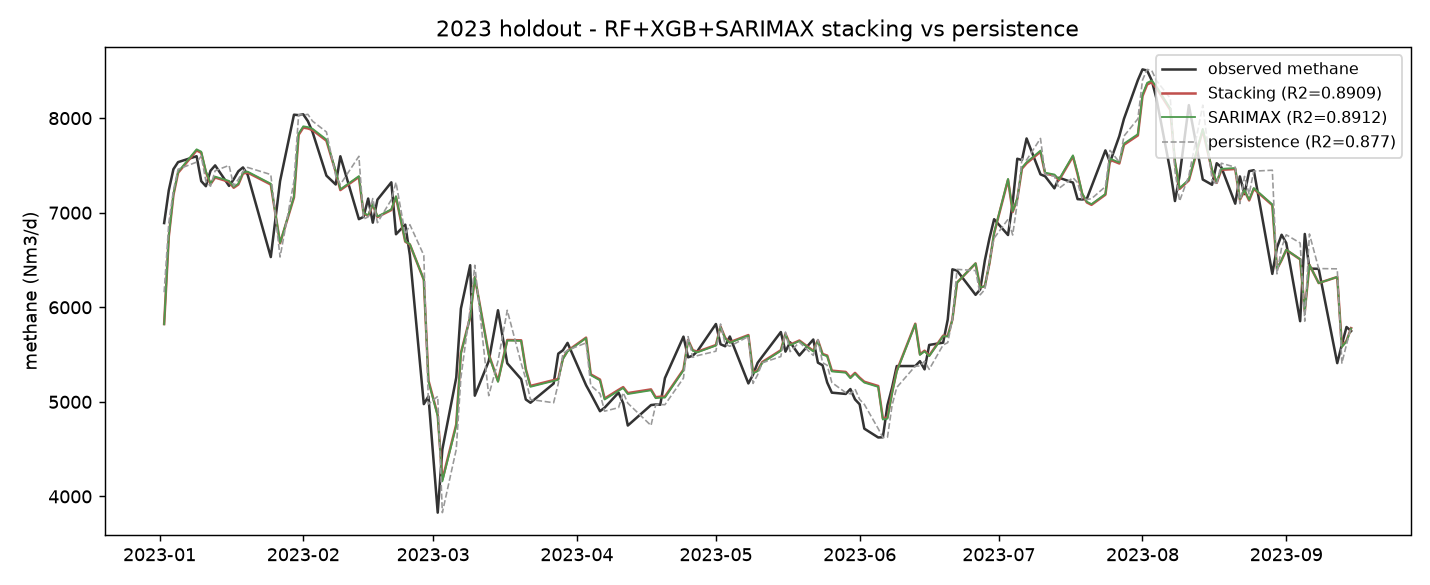

Source data for this figure (header and first rows):
date, methane_true, persistence, pred_xgb, pred_rf, pred_sarimax, pred_stack, staleness_days
2023-01-02, 6891, 6159, 6300, 6370, 5820, 5823, 3.0
2023-01-03, 7236, 6891, 6219, 6384, 6751, 6747, 1.0
2023-01-04, 7460, 7236, 6303, 6246, 7195, 7187, 1.0
2023-01-05, 7535, 7460, 6634, 6569, 7432, 7422, 1.0
2023-01-09, 7597, 7535, 6915, 6879, 7671, 7659, 4.0
2023-01-10, 7334, 7597, 7110, 7119, 7646, 7634, 1.0
2023-01-11, 7280, 7334, 7102, 7102, 7439, 7429, 1.0
2023-01-12, 7444, 7280, 7098, 7100, 7311, 7303, 1.0
2023-01-13, 7500, 7444, 7063, 7104, 7382, 7372, 1.0
2023-01-16, 7284, 7500, 7258, 7230, 7336, 7327, 3.0
2023-01-17, 7353, 7284, 7186, 7150, 7273, 7264, 1.0
2023-01-18, 7438, 7353, 7067, 7032, 7307, 7298, 1.0
2023-01-19, 7479, 7438, 7093, 7037, 7424, 7414, 1.0
2023-01-20, 7403, 7479, 7093, 7037, 7435, 7425, 1.0
2023-01-25, 6531, 7403, 7095, 7036, 7307, 7298, 5.0
2023-01-27, 7334, 6531, 7095, 7036, 6681, 6677, 2.0
2023-01-30, 8036, 7334, 7095, 7036, 7170, 7162, 3.0
2023-01-31, 8032, 8036, 7095, 7036, 7836, 7823, 1.0
2023-02-01, 8040, 8032, 7095, 7036, 7914, 7900, 1.0
2023-02-02, 7968, 8040, 7096, 7059, 7905, 7891, 1.0
2023-02-03, 7854, 7968, 7096, 7059, 7888, 7874, 1.0
2023-02-06, 7392, 7854, 7102, 7151, 7774, 7761, 3.0
2023-02-08, 7299, 7392, 7099, 7145, 7441, 7431, 2.0
2023-02-09, 7597, 7299, 7013, 7018, 7248, 7239, 1.0
2023-02-13, 6932, 7597, 7097, 7036, 7387, 7378, 4.0
2023-02-14, 6956, 6932, 7095, 7036, 6998, 6992, 1.0
2023-02-15, 7150, 6956, 7095, 7036, 6973, 6967, 1.0
2023-02-16, 6895, 7150, 7095, 7036, 7093, 7086, 1.0
2023-02-17, 7138, 6895, 7095, 7036, 6960, 6954, 1.0
2023-02-20, 7321, 7138, 7075, 7039, 7036, 7029, 3.0
2023-02-21, 6772, 7321, 6866, 6761, 7174, 7167, 1.0
2023-02-23, 6874, 6772, 6581, 6459, 6698, 6694, 2.0
2023-02-24, 6550, 6874, 6566, 6341, 6667, 6664, 1.0
2023-02-27, 4976, 6550, 6248, 6234, 6292, 6292, 3.0
2023-02-28, 5058, 4976, 6241, 6231, 5218, 5227, 1.0
2023-03-02, 3828, 5058, 6012, 5967, 4848, 4860, 2.0
2023-03-03, 4498, 3828, 6118, 5842, 4159, 4177, 1.0
2023-03-06, 5257, 4498, 6216, 6001, 4749, 4762, 3.0
2023-03-07, 5986, 5257, 6240, 6157, 5510, 5517, 1.0
2023-03-09, 6445, 5986, 6803, 6370, 5892, 5895, 2.0
2023-03-10, 5065, 6445, 6240, 6157, 6320, 6319, 1.0
2023-03-13, 5431, 5065, 6240, 6274, 5498, 5504, 3.0
2023-03-15, 5969, 5431, 5750, 5563, 5211, 5220, 2.0
2023-03-17, 5408, 5969, 5525, 5711, 5649, 5654, 2.0
2023-03-20, 5240, 5408, 5678, 5696, 5645, 5651, 3.0
2023-03-21, 5025, 5240, 5770, 5726, 5338, 5346, 1.0
2023-03-22, 4991, 5025, 5749, 5738, 5159, 5168, 1.0
2023-03-27, 5193, 4991, 5705, 5698, 5220, 5229, 5.0
2023-03-28, 5510, 5193, 5705, 5698, 5233, 5242, 1.0
2023-03-29, 5545, 5510, 5717, 5695, 5451, 5458, 1.0
2023-03-30, 5623, 5545, 5703, 5672, 5533, 5539, 1.0
2023-04-03, 5175, 5623, 5731, 5718, 5674, 5679, 4.0
2023-04-04, 5086, 5175, 5726, 5707, 5282, 5291, 1.0
2023-04-06, 4901, 5086, 5673, 5696, 5227, 5236, 2.0
2023-04-07, 4938, 4901, 5673, 5696, 5024, 5035, 1.0
2023-04-10, 5097, 4938, 5673, 5696, 5117, 5127, 3.0
2023-04-11, 4986, 5097, 5673, 5696, 5146, 5156, 1.0
2023-04-12, 4750, 4986, 5673, 5696, 5083, 5093, 1.0
2023-04-17, 4966, 4750, 5673, 5696, 5122, 5132, 5.0
2023-04-18, 4972, 4966, 5673, 5696, 5039, 5049, 1.0
... 94 more rows
